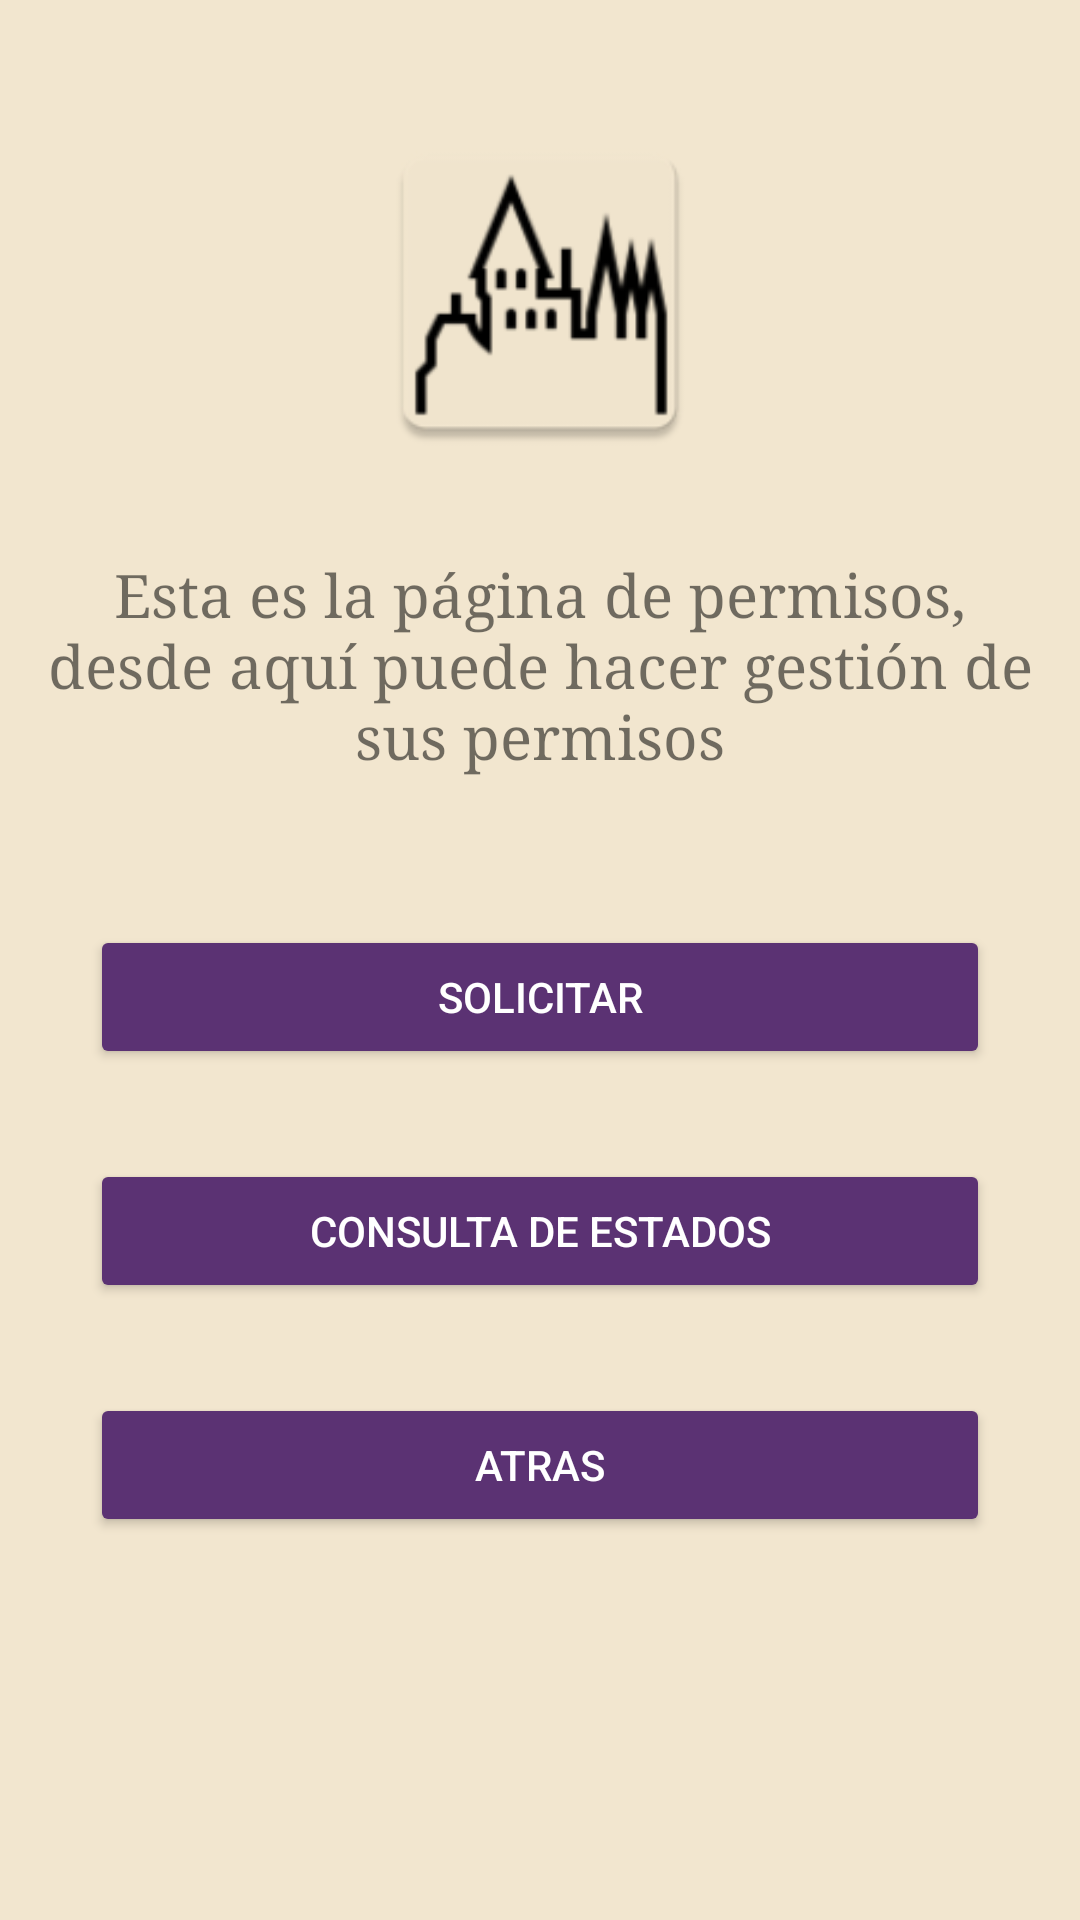

Reconstruct the res/layout file that produces this screen, plus the resources it refers to.
<!-- AndroidManifest.xml: application theme Theme.AplicacionColegio -->
<!-- res/layout/activity_permisos.xml -->
<?xml version="1.0" encoding="utf-8"?>
<androidx.drawerlayout.widget.DrawerLayout
    android:id="@+id/drawer_layout_jefe"
    xmlns:android="http://schemas.android.com/apk/res/android"
    xmlns:app="http://schemas.android.com/apk/res-auto"
    xmlns:tools="http://schemas.android.com/tools"
    android:layout_width="match_parent"
    android:layout_height="match_parent"
    tools:context=".PermisosActivity">
    <LinearLayout
        android:layout_width="match_parent"
        android:layout_height="match_parent"
        tools:context=".MenuPrincipal"
        android:background="@color/janna"
        android:orientation="vertical">
        <ImageView
            android:id="@+id/iconoColegio"
            android:layout_width="match_parent"
            android:layout_height="115dp"
            android:layout_marginTop="40dp"
            android:contentDescription="@string/icono"
            app:srcCompat="@mipmap/ic_launcher" />

        <TextView
            android:layout_width="match_parent"
            android:layout_height="wrap_content"
            android:text="@string/permisosExplicacion"
            android:fontFamily="serif"
            android:textSize="20sp"
            android:gravity="center"
            android:layout_marginTop="30dp"
            android:layout_marginStart="15dp"
            android:layout_marginEnd="15dp"
            >
        </TextView>

        <Button
            android:id="@+id/permisosSolicitar"
            android:layout_width="300dp"
            android:layout_height="wrap_content"
            android:layout_gravity="center"
            android:layout_marginTop="50dp"
            android:backgroundTint="@color/boton"
            android:textColor="@color/white"
            android:text="@string/permisosSolicitud">

        </Button>

        <Button
            android:id="@+id/estados"
            android:layout_width="300dp"
            android:layout_height="wrap_content"
            android:text="@string/permisosEstado"
            android:layout_gravity="center"
            android:backgroundTint="@color/boton"
            android:textColor="@color/white"
            android:layout_marginTop="30dp">

        </Button>

        <Button
            android:id="@+id/atras"
            android:layout_width="300dp"
            android:layout_height="wrap_content"
            android:text="@string/atras"
            android:layout_gravity="center"
            android:backgroundTint="@color/boton"
            android:textColor="@color/white"
            android:layout_marginTop="30dp">

        </Button>

    </LinearLayout>
</androidx.drawerlayout.widget.DrawerLayout>
<!-- resources referenced by this layout -->
<resources>
  <color name="boton">#5B3273</color>
  <color name="janna">#f2e6cf</color>
  <color name="white">#FFFFFF</color>
  <!-- mipmap ic_launcher: webp bitmap (mipmap-hdpi, 2122 bytes) -->
  <string name="atras">Atras</string>
  <string name="icono">Icono de inicio</string>
  <string name="permisosEstado">Consulta de estados</string>
  <string name="permisosExplicacion">Esta es la página de permisos, desde aquí puede hacer gestión de sus permisos</string>
  <string name="permisosSolicitud">Solicitar</string>
  <style name="Theme.AplicacionColegio" parent="Theme.MaterialComponents.DayNight.DarkActionBar">
      
      <item name="colorPrimary">@color/purple_500</item>
      <item name="colorPrimaryVariant">@color/purple_700</item>
      <item name="colorOnPrimary">@color/white</item>
      
      <item name="colorSecondary">@color/teal_200</item>
      <item name="colorSecondaryVariant">@color/teal_700</item>
      <item name="colorOnSecondary">@color/black</item>
      
      <item name="android:statusBarColor">?attr/colorPrimaryVariant</item>
      
  </style>
  <color name="purple_500">#FF6200EE</color>
  <color name="purple_700">#FF3700B3</color>
  <color name="teal_200">#FF03DAC5</color>
  <color name="teal_700">#FF018786</color>
  <color name="black">#FF000000</color>
</resources>
